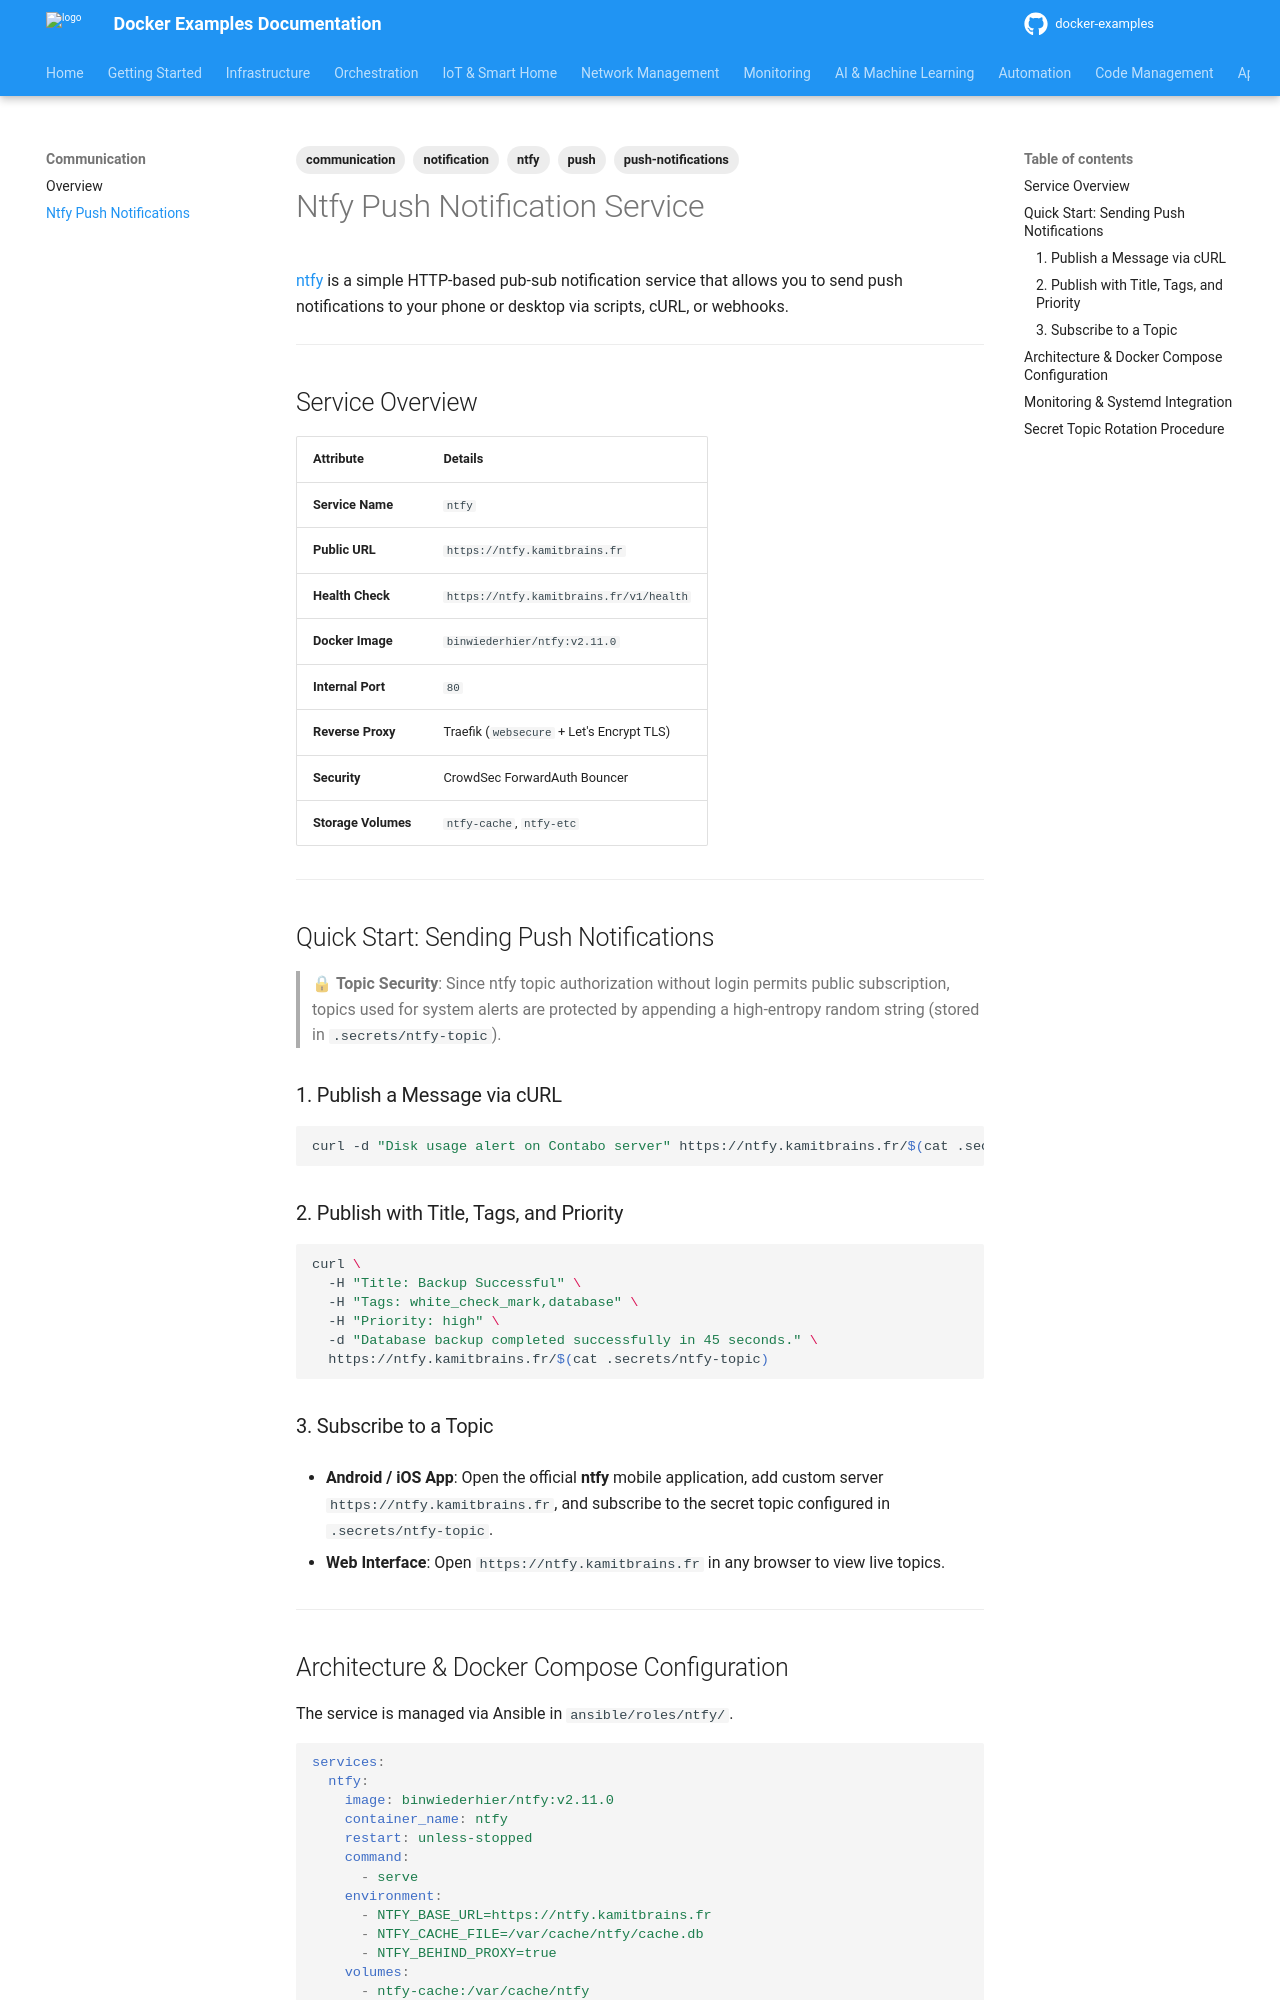

repository: nkaurelien/docker-examples · page: services/communication/ntfy/index.html · generator: mkdocs

---
tags: communication, notification, ntfy, push, push-notifications
---

# Ntfy Push Notification Service

[ntfy](https://ntfy.sh/) is a simple HTTP-based pub-sub notification service that allows you to send push notifications to your phone or desktop via scripts, cURL, or webhooks.

---

## Service Overview

| Attribute | Details |
| :--- | :--- |
| **Service Name** | `ntfy` |
| **Public URL** | `https://ntfy.kamitbrains.fr` |
| **Health Check** | `https://ntfy.kamitbrains.fr/v1/health` |
| **Docker Image** | `binwiederhier/ntfy:v2.11.0` |
| **Internal Port** | `80` |
| **Reverse Proxy** | Traefik (`websecure` + Let's Encrypt TLS) |
| **Security** | CrowdSec ForwardAuth Bouncer |
| **Storage Volumes** | `ntfy-cache`, `ntfy-etc` |

---

## Quick Start: Sending Push Notifications

> 🔒 **Topic Security**: Since ntfy topic authorization without login permits public subscription, topics used for system alerts are protected by appending a high-entropy random string (stored in `.secrets/ntfy-topic`).

### 1. Publish a Message via cURL

```bash
curl -d "Disk usage alert on Contabo server" https://ntfy.kamitbrains.fr/$(cat .secrets/ntfy-topic)
```

### 2. Publish with Title, Tags, and Priority

```bash
curl \
  -H "Title: Backup Successful" \
  -H "Tags: white_check_mark,database" \
  -H "Priority: high" \
  -d "Database backup completed successfully in 45 seconds." \
  https://ntfy.kamitbrains.fr/$(cat .secrets/ntfy-topic)
```

### 3. Subscribe to a Topic

- **Android / iOS App**: Open the official **ntfy** mobile application, add custom server `https://ntfy.kamitbrains.fr`, and subscribe to the secret topic configured in `.secrets/ntfy-topic`.

- **Web Interface**: Open `https://ntfy.kamitbrains.fr` in any browser to view live topics.


---
